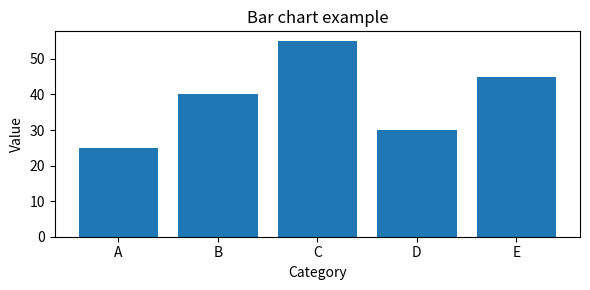
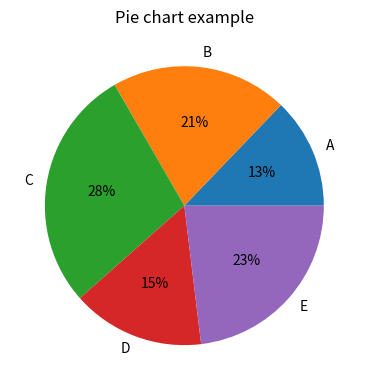

Here is the Python script that generated these plots, in order:
"""
Visualization — Live Learning Session 2
Date: 2026-01-20

Overview:
- This session focused on understanding good and bad data visualization.
- We discussed how visualization choices depend on purpose audience and context.
- Examples were shown to compare effective and ineffective chart designs.

Notes:
- A good visualization makes the message easy to understand.
- A bad visualization increases confusion or can mislead the viewer.
- Design choices such as chart type labels color and scale matter.
- Bar charts are usually better for comparing values than pie charts.
- Too many colors effects or decorations reduce clarity.
- Accessibility includes readable labels good contrast and not relying only on color.
"""

import numpy as np
import matplotlib.pyplot as plt

# Sample data used to demonstrate different visualization choices
categories = ["A", "B", "C", "D", "E"]
values = [25, 40, 55, 30, 45]

# Clear example: bar chart
fig, ax = plt.subplots(figsize=(6, 3))
ax.bar(categories, values)
ax.set_title("Bar chart example")
ax.set_xlabel("Category")
ax.set_ylabel("Value")
plt.tight_layout()
plt.show()

# Less effective example: pie chart for comparison
fig, ax = plt.subplots(figsize=(5, 4))
ax.pie(values, labels=categories, autopct="%1.0f%%")
ax.set_title("Pie chart example")
plt.tight_layout()
plt.show()
